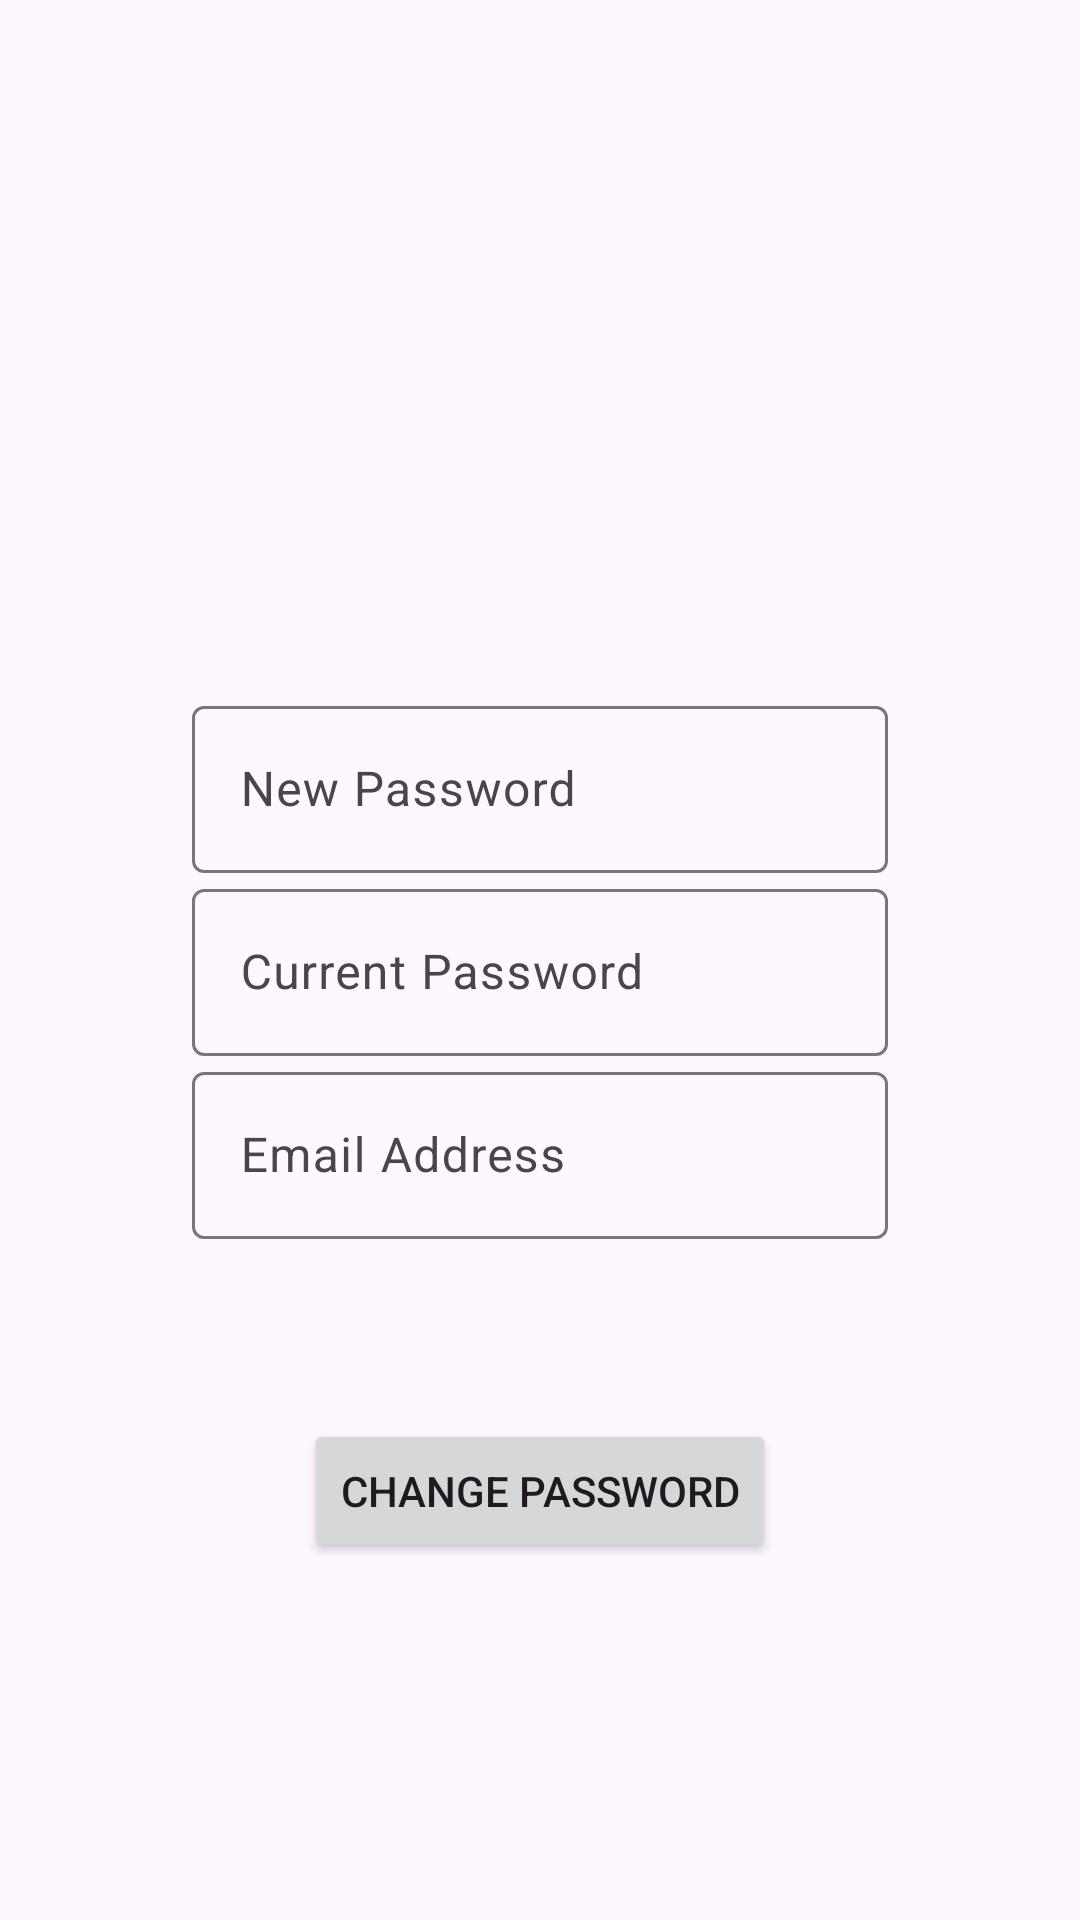

Android layout source for this screen:
<!-- AndroidManifest.xml: application theme Theme.Material3.Light.NoActionBar -->
<!-- res/layout/activity_change_password.xml -->
<?xml version="1.0" encoding="utf-8"?>
<androidx.constraintlayout.widget.ConstraintLayout xmlns:android="http://schemas.android.com/apk/res/android"
    xmlns:app="http://schemas.android.com/apk/res-auto"
    xmlns:tools="http://schemas.android.com/tools"
    android:layout_width="match_parent"
    android:layout_height="match_parent">

    <Button
        android:id="@+id/changePasswordBtn"
        android:layout_width="wrap_content"
        android:layout_height="48dp"
        android:layout_marginTop="60dp"
        android:text="Change Password"
        app:layout_constraintEnd_toEndOf="parent"
        app:layout_constraintStart_toStartOf="parent"
        app:layout_constraintTop_toBottomOf="@+id/emailLayout" />

    <com.google.android.material.textfield.TextInputLayout
        android:id="@+id/currentPasswordLayout"
        android:layout_width="match_parent"
        android:layout_height="wrap_content"
        android:layout_marginStart="64dp"
        android:layout_marginEnd="64dp"
        android:hint="Current Password"
        app:layout_constraintBottom_toTopOf="@+id/emailLayout"
        app:layout_constraintEnd_toEndOf="parent"
        app:layout_constraintHorizontal_bias="0.0"
        app:layout_constraintStart_toStartOf="parent">

        <com.google.android.material.textfield.TextInputEditText
            android:id="@+id/currentPassword"
            android:layout_width="match_parent"
            android:layout_height="wrap_content"
            android:inputType="textPassword" />

    </com.google.android.material.textfield.TextInputLayout>

    <com.google.android.material.textfield.TextInputLayout
        android:id="@+id/emailLayout"
        android:layout_width="match_parent"
        android:layout_height="wrap_content"
        android:layout_marginStart="64dp"
        android:layout_marginEnd="64dp"
        android:layout_marginBottom="227dp"
        android:hint="Email Address"
        app:layout_constraintBottom_toBottomOf="parent"
        app:layout_constraintEnd_toEndOf="parent"
        app:layout_constraintHorizontal_bias="0.0"
        app:layout_constraintStart_toStartOf="parent">

        <com.google.android.material.textfield.TextInputEditText
            android:id="@+id/email"
            android:layout_width="match_parent"
            android:layout_height="wrap_content" />

    </com.google.android.material.textfield.TextInputLayout>

    <com.google.android.material.textfield.TextInputLayout
        android:id="@+id/newPasswordLayout"
        android:layout_width="match_parent"
        android:layout_height="wrap_content"
        android:layout_marginStart="64dp"
        android:layout_marginEnd="64dp"
        android:hint="New Password"
        app:layout_constraintBottom_toTopOf="@+id/currentPasswordLayout"
        app:layout_constraintEnd_toEndOf="parent"
        app:layout_constraintHorizontal_bias="0.0"
        app:layout_constraintStart_toStartOf="parent">

        <com.google.android.material.textfield.TextInputEditText
            android:id="@+id/newPassword"
            android:layout_width="match_parent"
            android:layout_height="wrap_content"
            android:inputType="textPassword" />

    </com.google.android.material.textfield.TextInputLayout>

</androidx.constraintlayout.widget.ConstraintLayout>
<!-- resources referenced by this layout -->
<resources>

</resources>
